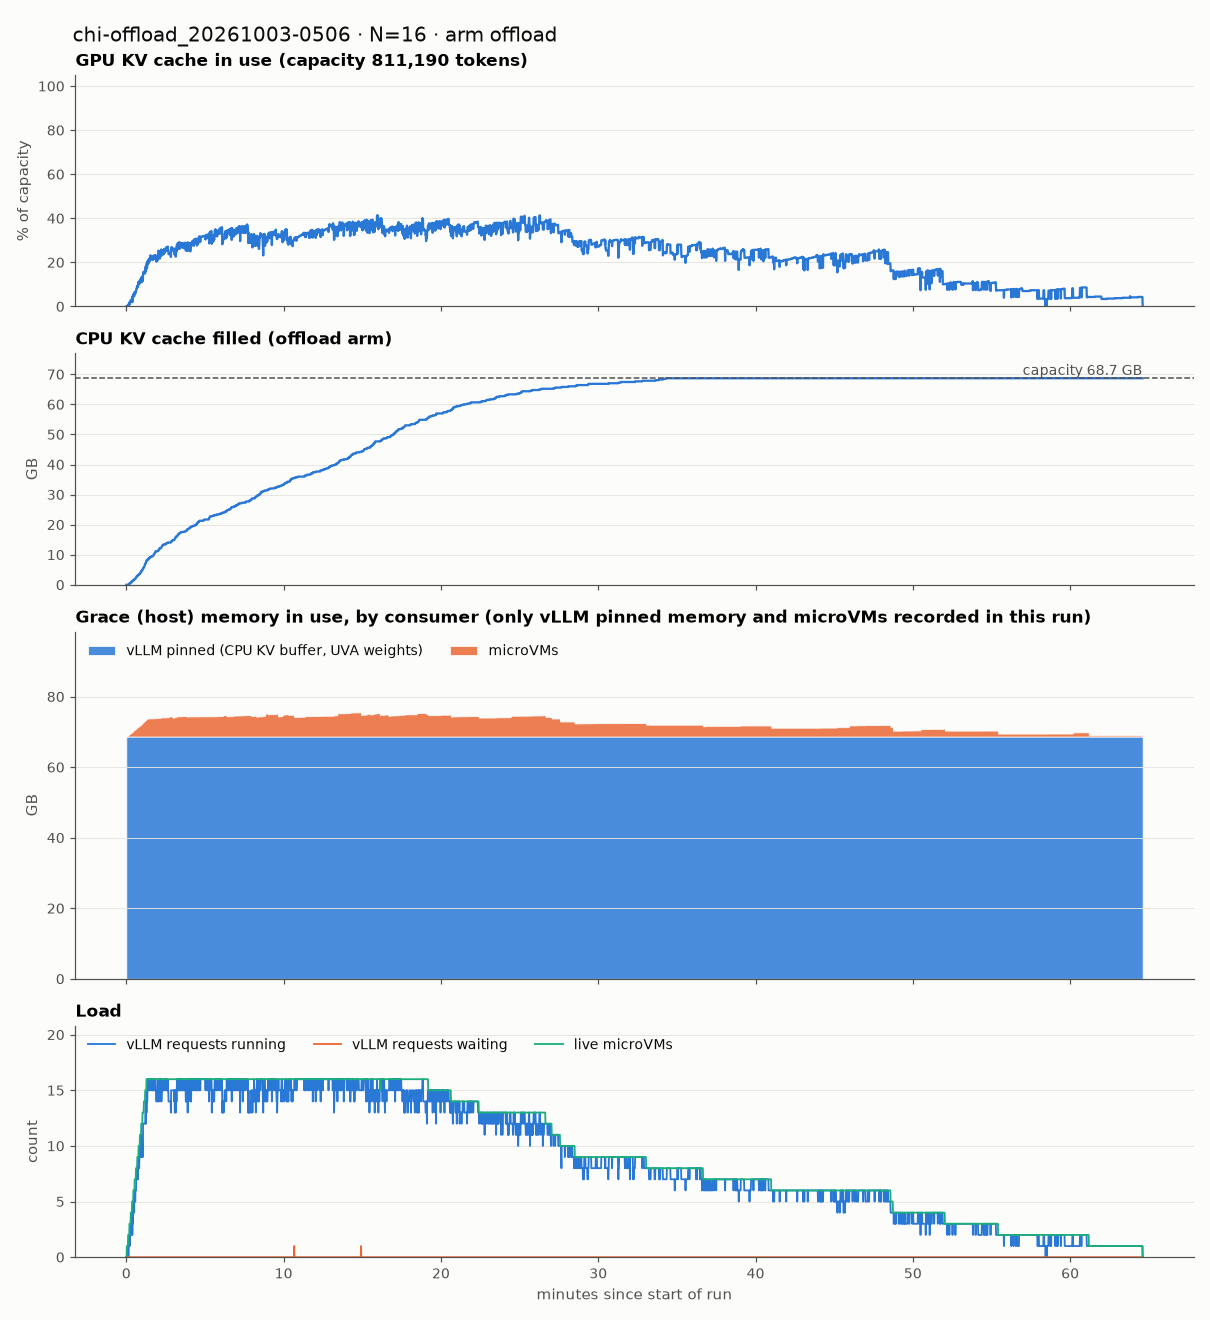

The file beside this chart, header and first rows:
t_min, kv_gpu_pct, cpu_kv_fill_gb, vllm_pinned_gb, vllm_other_gb, vm_rss_gb, page_cache_gb, hbm_node_used_gb, running, waiting, n_vmm, other_used_gb
0.0, 0.0, 0.0, 68.7, nan, 0.0, nan, nan, 0.0, 0.0, 0, nan
0.01667, 0.0, 0.0, 68.7, nan, 0.0, nan, nan, 0.0, 0.0, 0, nan
0.03335, 0.0, 0.0, 68.7, nan, 0.2349, nan, nan, 0.0, 0.0, 1, nan
0.05002, 0.0, 0.0, 68.7, nan, 0.2349, nan, nan, 0.0, 0.0, 1, nan
0.06669, 0.0, 0.0, 68.7, nan, 0.2349, nan, nan, 0.0, 0.0, 1, nan
0.08337, 0.0, 0.0, 68.7, nan, 0.2349, nan, nan, 0.0, 0.0, 1, nan
0.1, 0.7194, 0.0, 68.7, nan, 0.2349, nan, nan, 1.0, 0.0, 1, nan
0.1167, 0.7194, 0.0, 68.7, nan, 0.4738, nan, nan, 1.0, 0.0, 2, nan
0.1334, 0.0, 0.0, 68.7, nan, 0.5095, nan, nan, 0.0, 0.0, 2, nan
0.1501, 0.8993, 0.2053, 68.7, nan, 0.5179, nan, nan, 1.0, 0.0, 2, nan
0.1667, 0.8993, 0.2053, 68.7, nan, 0.5179, nan, nan, 1.0, 0.0, 2, nan
0.1834, 1.799, 0.4106, 68.7, nan, 0.5179, nan, nan, 2.0, 0.0, 2, nan
0.2001, 1.799, 0.4106, 68.7, nan, 0.7588, nan, nan, 2.0, 0.0, 3, nan
0.2168, 0.8993, 0.4106, 68.7, nan, 0.7798, nan, nan, 1.0, 0.0, 3, nan
0.2334, 1.799, 0.4106, 68.7, nan, 0.8008, nan, nan, 2.0, 0.0, 3, nan
0.2501, 1.799, 0.4106, 68.7, nan, 0.8008, nan, nan, 2.0, 0.0, 3, nan
0.2668, 2.698, 0.616, 68.7, nan, 0.8008, nan, nan, 3.0, 0.0, 3, nan
0.2835, 2.878, 0.8213, 68.7, nan, 1.05, nan, nan, 3.0, 0.0, 4, nan
0.3001, 2.878, 0.8213, 68.7, nan, 1.05, nan, nan, 3.0, 0.0, 4, nan
0.3168, 1.978, 0.8213, 68.7, nan, 1.097, nan, nan, 2.0, 0.0, 4, nan
0.3335, 2.878, 0.8213, 68.7, nan, 1.122, nan, nan, 3.0, 0.0, 4, nan
0.3502, 2.698, 1.027, 68.7, nan, 1.132, nan, nan, 3.0, 0.0, 4, nan
0.3668, 4.317, 1.283, 68.7, nan, 1.367, nan, nan, 4.0, 0.0, 5, nan
0.3835, 1.978, 1.283, 68.7, nan, 1.367, nan, nan, 2.0, 0.0, 5, nan
0.4002, 4.496, 1.283, 68.7, nan, 1.388, nan, nan, 4.0, 0.0, 5, nan
0.4169, 4.496, 1.283, 68.7, nan, 1.388, nan, nan, 3.0, 0.0, 5, nan
0.4335, 5.396, 1.489, 68.7, nan, 1.388, nan, nan, 5.0, 0.0, 5, nan
0.4502, 4.317, 1.489, 68.7, nan, 1.713, nan, nan, 4.0, 0.0, 6, nan
0.4669, 5.396, 1.489, 68.7, nan, 1.759, nan, nan, 5.0, 0.0, 6, nan
0.4836, 5.576, 1.694, 68.7, nan, 1.759, nan, nan, 5.0, 0.0, 6, nan
0.5002, 4.676, 1.694, 68.7, nan, 1.791, nan, nan, 4.0, 0.0, 6, nan
0.5169, 6.475, 1.899, 68.7, nan, 1.791, nan, nan, 6.0, 0.0, 6, nan
0.5336, 6.475, 1.899, 68.7, nan, 2.025, nan, nan, 6.0, 0.0, 7, nan
0.5503, 6.655, 1.899, 68.7, nan, 2.025, nan, nan, 6.0, 0.0, 7, nan
0.5669, 5.755, 1.899, 68.7, nan, 2.051, nan, nan, 5.0, 0.0, 7, nan
0.5836, 6.655, 2.105, 68.7, nan, 2.069, nan, nan, 6.0, 0.0, 7, nan
0.6003, 6.655, 2.31, 68.7, nan, 2.08, nan, nan, 6.0, 0.0, 7, nan
0.617, 6.655, 2.31, 68.7, nan, 2.38, nan, nan, 6.0, 0.0, 8, nan
0.6336, 7.734, 2.515, 68.7, nan, 2.38, nan, nan, 7.0, 0.0, 8, nan
0.6503, 8.094, 2.772, 68.7, nan, 2.38, nan, nan, 7.0, 0.0, 8, nan
0.667, 8.094, 2.772, 68.7, nan, 2.38, nan, nan, 7.0, 0.0, 8, nan
0.6837, 9.173, 2.977, 68.7, nan, 2.38, nan, nan, 8.0, 0.0, 8, nan
0.7003, 8.453, 2.977, 68.7, nan, 2.64, nan, nan, 7.0, 0.0, 9, nan
0.717, 9.353, 2.977, 68.7, nan, 2.644, nan, nan, 8.0, 0.0, 9, nan
0.7337, 8.993, 2.977, 68.7, nan, 2.688, nan, nan, 7.0, 0.0, 9, nan
0.7504, 9.532, 3.234, 68.7, nan, 2.694, nan, nan, 8.0, 0.0, 9, nan
0.767, 11.15, 3.234, 68.7, nan, 2.694, nan, nan, 9.0, 0.0, 9, nan
0.7837, 10.79, 3.439, 68.7, nan, 2.929, nan, nan, 9.0, 0.0, 10, nan
0.8004, 10.79, 3.439, 68.7, nan, 2.929, nan, nan, 9.0, 0.0, 10, nan
0.8171, 10.07, 3.439, 68.7, nan, 2.94, nan, nan, 8.0, 0.0, 10, nan
0.8337, 10.97, 3.645, 68.7, nan, 2.978, nan, nan, 9.0, 0.0, 10, nan
0.8504, 11.69, 3.645, 68.7, nan, 2.978, nan, nan, 10.0, 0.0, 10, nan
0.8671, 10.79, 3.645, 68.7, nan, 3.221, nan, nan, 9.0, 0.0, 11, nan
0.8838, 11.87, 3.85, 68.7, nan, 3.225, nan, nan, 10.0, 0.0, 11, nan
0.9004, 11.33, 4.055, 68.7, nan, 3.235, nan, nan, 9.0, 0.0, 11, nan
0.9171, 12.23, 4.055, 68.7, nan, 3.235, nan, nan, 10.0, 0.0, 11, nan
0.9338, 12.95, 4.261, 68.7, nan, 3.235, nan, nan, 11.0, 0.0, 11, nan
0.9505, 12.23, 4.466, 68.7, nan, 3.537, nan, nan, 10.0, 0.0, 12, nan
0.9671, 10.97, 4.466, 68.7, nan, 3.583, nan, nan, 9.0, 0.0, 12, nan
0.9838, 13.49, 4.877, 68.7, nan, 3.583, nan, nan, 11.0, 0.0, 12, nan
... 3,816 more rows
